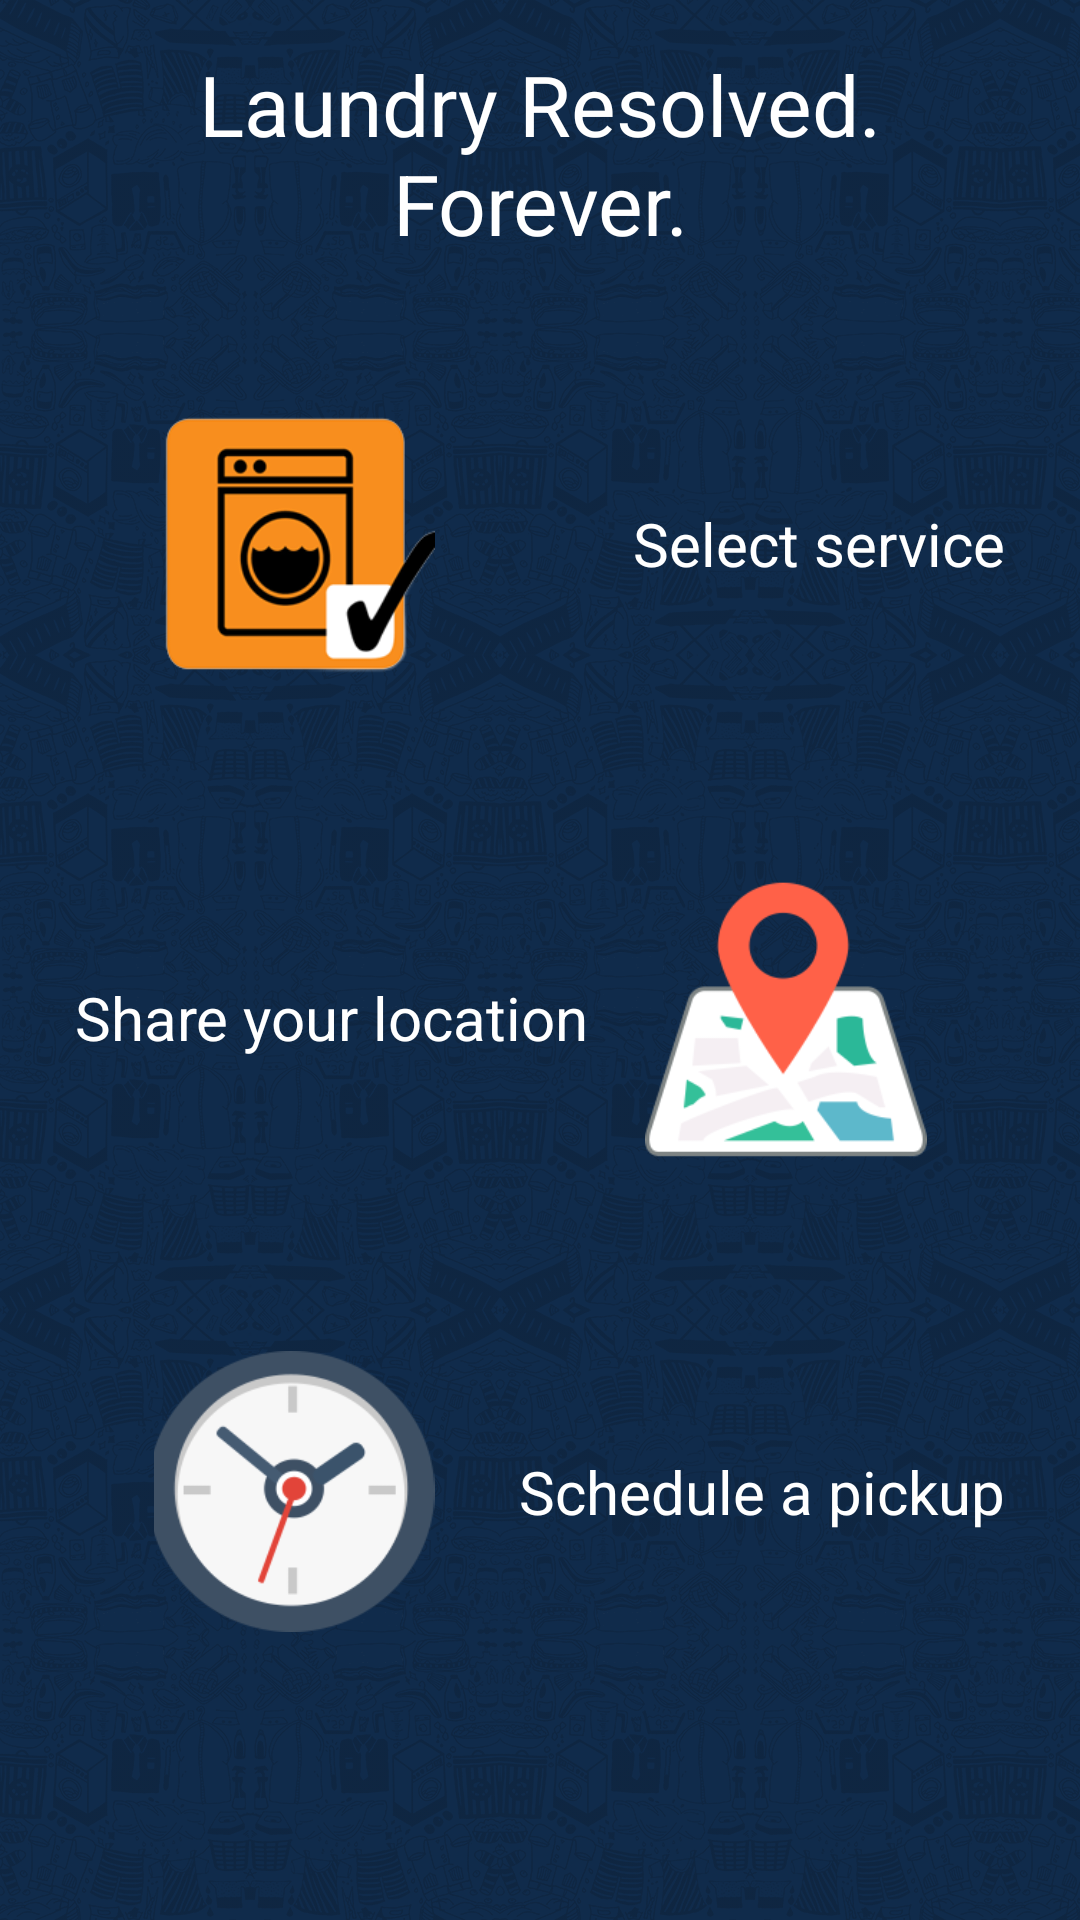

The Android layout XML behind this screen, and the referenced resources:
<!-- AndroidManifest.xml: application theme AppTheme -->
<!-- res/layout/fragment_intro_1.xml -->
<?xml version="1.0" encoding="utf-8"?>
<LinearLayout xmlns:android="http://schemas.android.com/apk/res/android"
    android:layout_width="match_parent"
    android:layout_height="match_parent"
    android:background="@drawable/app_background_dark"
    android:orientation="vertical">

    <TextView
        android:layout_width="wrap_content"
        android:layout_height="wrap_content"
        android:layout_gravity="center"
        android:layout_margin="16dp"
        android:gravity="center"
        android:text="Laundry Resolved. Forever."
        android:textColor="#ffffff"
        android:textSize="28sp" />

    <RelativeLayout
        android:layout_width="match_parent"
        android:layout_height="wrap_content"
        android:layout_weight="1">

        <ImageView
            android:id="@+id/imageView2"
            android:layout_width="wrap_content"
            android:layout_height="wrap_content"
            android:paddingBottom="32dp"
            android:paddingRight="32dp"
            android:paddingTop="32dp"
            android:src="@drawable/wash" />

        <TextView
            android:layout_width="wrap_content"
            android:layout_height="wrap_content"
            android:layout_alignParentEnd="true"
            android:layout_alignParentRight="true"
            android:layout_centerVertical="true"
            android:layout_marginEnd="25dp"
            android:layout_marginRight="25dp"
            android:text="Select service"
            android:textColor="#ffffff"
            android:textSize="20sp" />

    </RelativeLayout>

    <RelativeLayout
        android:layout_width="match_parent"
        android:layout_height="wrap_content"
        android:layout_weight="1"
        android:orientation="horizontal">

        <ImageView
            android:layout_width="wrap_content"
            android:layout_height="wrap_content"
            android:layout_alignParentEnd="true"
            android:layout_alignParentRight="true"
            android:layout_alignParentTop="true"
            android:paddingBottom="32dp"
            android:paddingLeft="32dp"
            android:paddingTop="32dp"
            android:src="@drawable/map" />

        <TextView
            android:id="@+id/no_order_text"
            android:layout_width="wrap_content"
            android:layout_height="wrap_content"
            android:layout_alignParentLeft="true"
            android:layout_alignParentStart="true"
            android:layout_centerVertical="true"
            android:layout_marginLeft="25dp"
            android:layout_marginStart="25dp"
            android:text="Share your location"
            android:textColor="#ffffff"
            android:textSize="20sp" />

    </RelativeLayout>

    <RelativeLayout
        android:layout_width="match_parent"
        android:layout_height="wrap_content"
        android:layout_weight="1"
        android:orientation="horizontal">

        <ImageView
            android:layout_width="wrap_content"
            android:layout_height="wrap_content"
            android:paddingBottom="32dp"
            android:paddingRight="32dp"
            android:paddingTop="32dp"
            android:src="@drawable/clock" />

        <TextView
            android:layout_width="wrap_content"
            android:layout_height="wrap_content"
            android:layout_alignParentEnd="true"
            android:layout_alignParentRight="true"
            android:layout_centerVertical="true"
            android:layout_marginEnd="25dp"
            android:layout_marginRight="25dp"
            android:text="Schedule a pickup"
            android:textColor="#ffffff"
            android:textSize="20sp" />

    </RelativeLayout>

    <View
        android:layout_width="fill_parent"
        android:layout_height="64dp" />

</LinearLayout>
<!-- resources referenced by this layout -->
<resources>
  <!-- drawable app_background_dark (drawable) -->
  <?xml version="1.0" encoding="utf-8"?>
  <layer-list xmlns:android="http://schemas.android.com/apk/res/android">
      <item>
          <color android:color="@color/dhodu_primary_dark" />
      </item>
  
      <item>
          <bitmap xmlns:android="http://schemas.android.com/apk/res/android"
              android:src="@drawable/dhodu_background_pattern"
              android:tileMode="repeat" />
      </item>
  </layer-list>
  <!-- drawable clock: png bitmap (drawable, 14975 bytes) -->
  <!-- drawable map: png bitmap (drawable, 12598 bytes) -->
  <!-- drawable wash: png bitmap (drawable, 19102 bytes) -->
  <style name="AppTheme" parent="Theme.AppCompat.Light.NoActionBar">
          
          <item name="colorPrimary">@color/dhodu_primary</item>
          <item name="colorPrimaryDark">@color/dhodu_primary_dark</item>
          <item name="colorAccent">@color/colorAccent</item>
          <item name="android:navigationBarColor">@color/dhodu_primary_dark</item>
          <item name="android:windowBackground">@android:color/white</item>
          <item name="android:listViewStyle">@style/TransparentListView</item>
          <item name="android:expandableListViewStyle">@style/TransparentExpandableListView</item>
      </style>
  <color name="dhodu_primary_dark">#102b4b</color>
  <!-- drawable dhodu_background_pattern: png bitmap (drawable-nodpi, 139043 bytes) -->
  <color name="dhodu_primary">#102b4b</color>
  <color name="colorAccent">#ff4081</color>
  <style name="TransparentListView" parent="@android:style/Widget.ListView">
          <item name="android:cacheColorHint">@android:color/transparent</item>
      </style>
  <style name="TransparentExpandableListView" parent="@android:style/Widget.ExpandableListView">
          <item name="android:cacheColorHint">@android:color/transparent</item>
      </style>
</resources>
